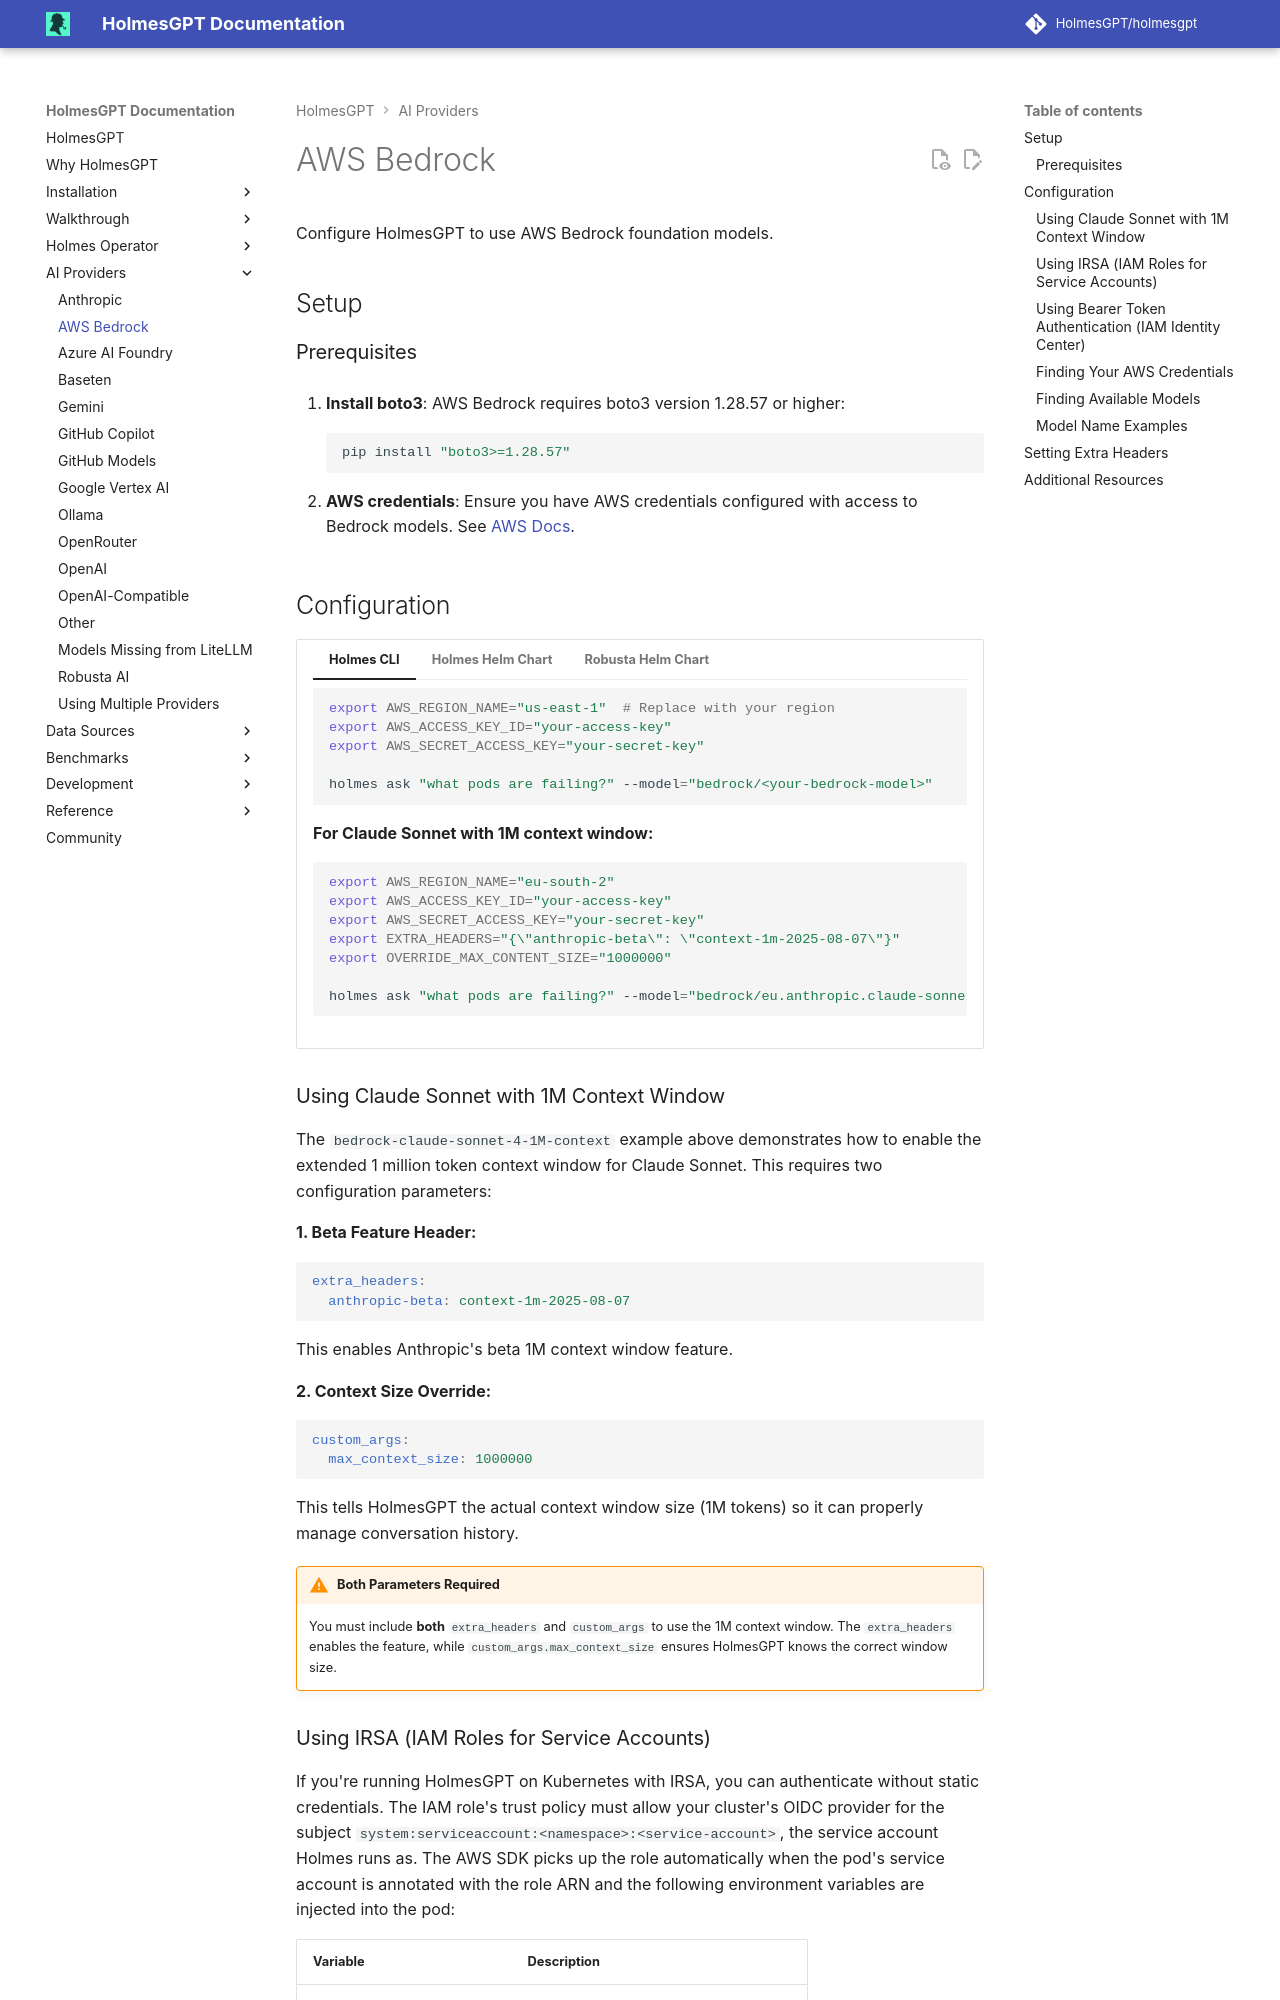

repository: HolmesGPT/holmesgpt · page: 0.46.0/ai-providers/aws-bedrock/index.html · generator: mkdocs

# AWS Bedrock

Configure HolmesGPT to use AWS Bedrock foundation models.

## Setup

### Prerequisites

1. **Install boto3**: AWS Bedrock requires boto3 version 1.28.57 or higher:
   ```bash
   pip install "boto3>=1.28.57"
   ```

2. **AWS credentials**: Ensure you have AWS credentials configured with access to Bedrock models. See [AWS Docs](https://docs.aws.amazon.com/bedrock/latest/userguide/getting-started.html){:target="_blank"}.

## Configuration

```yaml-toolset-config
additionalEnvVars:
  # Optional: Set default model (use modelList key name)
  - name: MODEL
    value: "bedrock-claude-sonnet-4"  # This refers to the key name in modelList below

# Configure at least one model using modelList
modelList:
  bedrock-claude-sonnet-4:
    aws_access_key_id: "{{ env.AWS_ACCESS_KEY_ID }}"
    aws_secret_access_key: "{{ env.AWS_SECRET_ACCESS_KEY }}"
    aws_region_name: eu-south-2
    model: bedrock/eu.anthropic.claude-sonnet-4-20250514-v1:0
    temperature: 1
    thinking:
      budget_tokens: 10000
      type: enabled

  bedrock-claude-sonnet-4-1M-context:
    aws_access_key_id: "{{ env.AWS_ACCESS_KEY_ID }}"
    aws_secret_access_key: "{{ env.AWS_SECRET_ACCESS_KEY }}"
    aws_region_name: eu-south-2
    model: bedrock/eu.anthropic.claude-sonnet-4-20250514-v1:0
    temperature: 1
    thinking:
      budget_tokens: 10000
      type: enabled
    extra_headers:
      anthropic-beta: context-1m-2025-08-07
    custom_args:
      max_context_size: 1000000
---
secret:
  - --from-literal=AWS_ACCESS_KEY_ID="AKIA..."
  - --from-literal=AWS_SECRET_ACCESS_KEY="your-secret-key"
cli: |
  ```bash
  export AWS_REGION_NAME="us-east-1"  # Replace with your region
  export AWS_ACCESS_KEY_ID="your-access-key"
  export AWS_SECRET_ACCESS_KEY="your-secret-key"

  holmes ask "what pods are failing?" --model="bedrock/<your-bedrock-model>"
  ```

  **For Claude Sonnet with 1M context window:**

  ```bash
  export AWS_REGION_NAME="eu-south-2"
  export AWS_ACCESS_KEY_ID="your-access-key"
  export AWS_SECRET_ACCESS_KEY="your-secret-key"
  export EXTRA_HEADERS="{\"anthropic-beta\": \"context-1m-2025-08-07\"}"
  export OVERRIDE_MAX_CONTENT_SIZE="1000000"

  holmes ask "what pods are failing?" --model="bedrock/eu.anthropic.claude-sonnet-4-20250514-v1:0"
  ```
```
